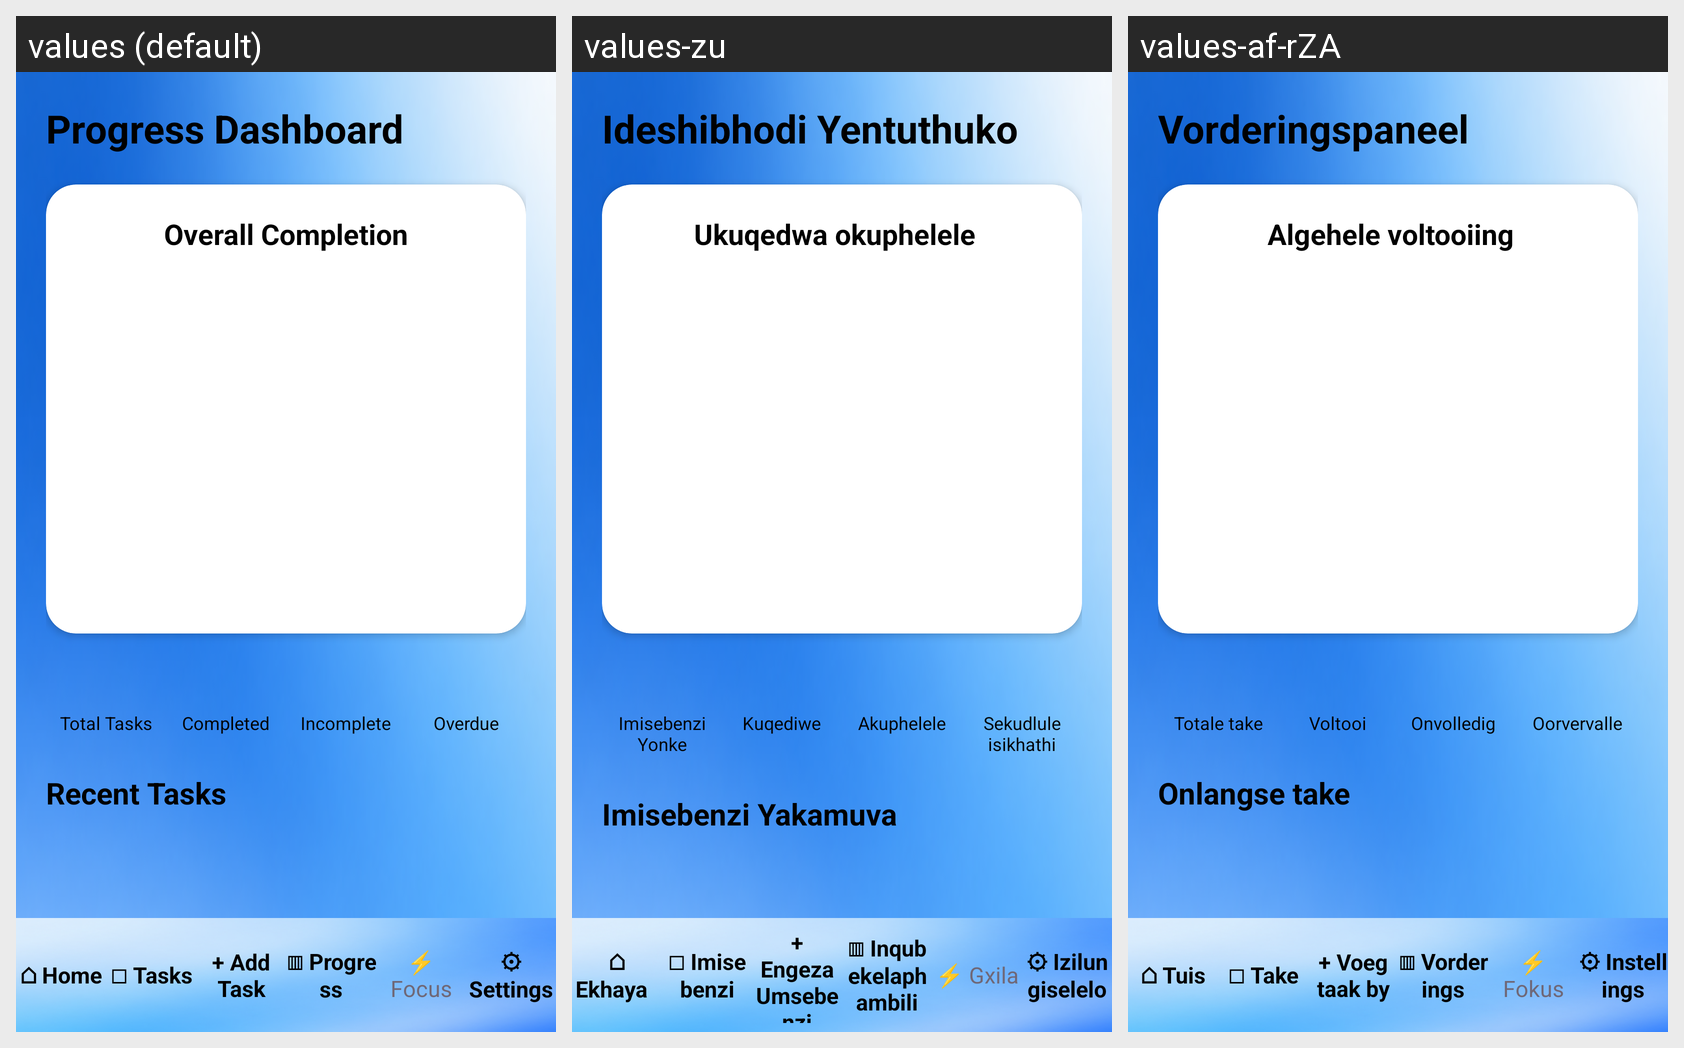

The same Android screen rendered under several of its app's locales, left to right. List the strings drawn on it with the default value and each locale's translation.
Android screen res/layout/fragment_progress.xml rendered under 3 locales, left to right: values (default), values-zu, values-af-rZA. Device: Nexus 5 (rendered at 1080×1920; each locale shown at half size, 540×960, under a caption strip naming it); theme Theme.StudyMate.
Strings drawn on this screen, with the default value and each locale's value (text and hints the layout hard-codes, and strings that could not be matched under every locale, appear in the picture but are not listed):

progress_dashboard
  values: Progress Dashboard
  values-zu: Ideshibhodi Yentuthuko  
  values-af-rZA: Vorderingspaneel

overall_completion
  values: Overall Completion
  values-zu: Ukuqedwa okuphelele  
  values-af-rZA: Algehele voltooiing  

total_tasks
  values: Total Tasks
  values-zu: Imisebenzi Yonke
  values-af-rZA: Totale take

completed
  values: Completed
  values-zu: Kuqediwe
  values-af-rZA: Voltooi

incomplete
  values: Incomplete
  values-zu: Akuphelele
  values-af-rZA: Onvolledig  

overdue
  values: Overdue
  values-zu: Sekudlule isikhathi
  values-af-rZA: Oorvervalle

recent_tasks
  values: Recent Tasks
  values-zu: Imisebenzi Yakamuva  
  values-af-rZA: Onlangse take

_10_home
  values: ⌂ Home
  values-zu: ⌂ Ekhaya  
  values-af-rZA: ⌂ Tuis

_10_tasks
  values: □ Tasks
  values-zu: □ Imisebenzi
  values-af-rZA: □ Take

_10_add_task
  values: + Add Task
  values-zu: + Engeza Umsebenzi
  values-af-rZA: + Voeg taak by

_10_progress
  values: ▥ Progress
  values-zu: ▥ Inqubekelaphambili
  values-af-rZA: ▥ Vorderings

focus
  values: ⚡ Focus
  values-zu: ⚡ Gxila
  values-af-rZA: ⚡ Fokus

_10_settings
  values: ⚙ Settings
  values-zu: ⚙ Izilungiselelo
  values-af-rZA: ⚙ Instellings
